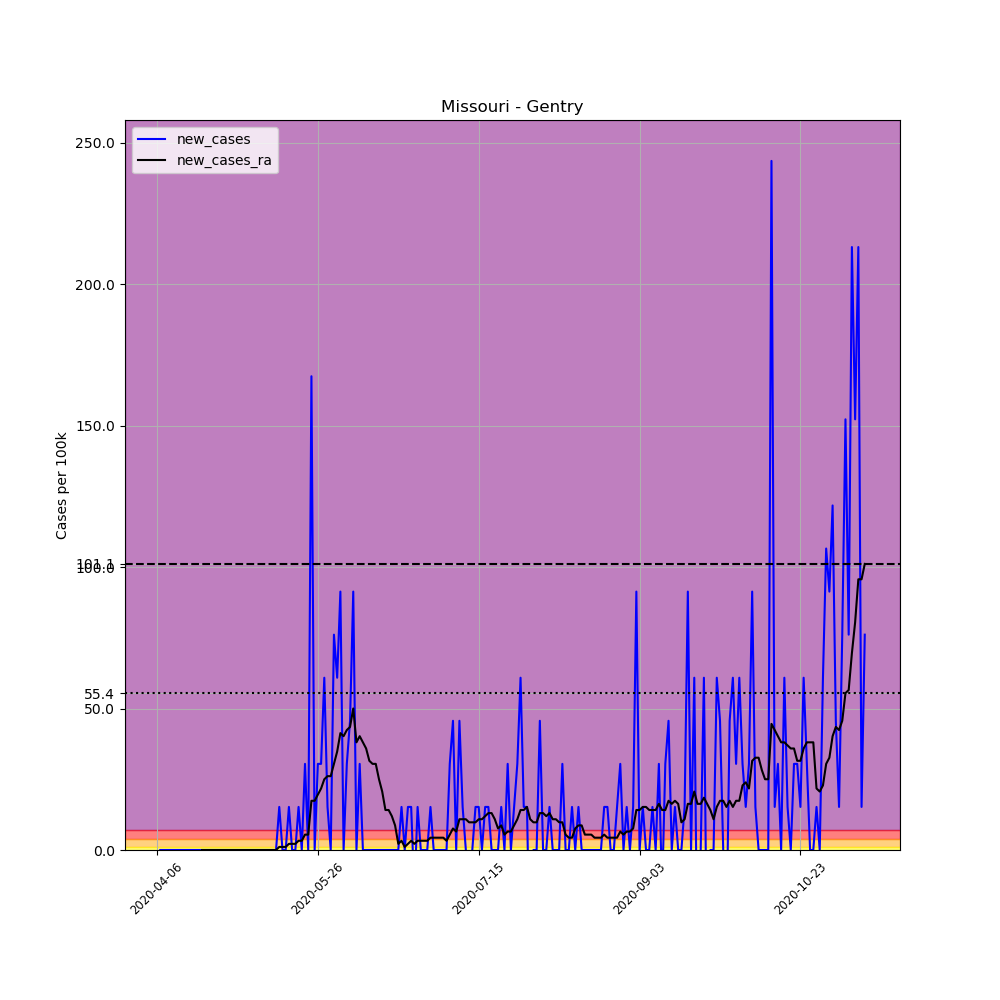

The data file committed next to this chart (first rows):
, date, county, state, fips, cases, deaths, COUNTY, STNAME, CTYNAME, POPESTIMATE2019, per_100k, new_cases, new_cases_ra
572294, 2020-04-06, Gentry, Missouri, 29075, 1, 0, 75, Missouri, Gentry, 6571, 15.22, , 
572295, 2020-04-07, Gentry, Missouri, 29075, 1, 0, 75, Missouri, Gentry, 6571, 15.22, 0.0, 
572296, 2020-04-08, Gentry, Missouri, 29075, 1, 0, 75, Missouri, Gentry, 6571, 15.22, 0.0, 
572297, 2020-04-09, Gentry, Missouri, 29075, 1, 0, 75, Missouri, Gentry, 6571, 15.22, 0.0, 
572298, 2020-04-10, Gentry, Missouri, 29075, 1, 0, 75, Missouri, Gentry, 6571, 15.22, 0.0, 
572299, 2020-04-11, Gentry, Missouri, 29075, 1, 0, 75, Missouri, Gentry, 6571, 15.22, 0.0, 
572300, 2020-04-12, Gentry, Missouri, 29075, 1, 0, 75, Missouri, Gentry, 6571, 15.22, 0.0, 
572301, 2020-04-13, Gentry, Missouri, 29075, 1, 0, 75, Missouri, Gentry, 6571, 15.22, 0.0, 
572302, 2020-04-14, Gentry, Missouri, 29075, 1, 0, 75, Missouri, Gentry, 6571, 15.22, 0.0, 
572303, 2020-04-15, Gentry, Missouri, 29075, 1, 0, 75, Missouri, Gentry, 6571, 15.22, 0.0, 
572304, 2020-04-16, Gentry, Missouri, 29075, 1, 0, 75, Missouri, Gentry, 6571, 15.22, 0.0, 
572305, 2020-04-17, Gentry, Missouri, 29075, 1, 0, 75, Missouri, Gentry, 6571, 15.22, 0.0, 
572306, 2020-04-18, Gentry, Missouri, 29075, 1, 0, 75, Missouri, Gentry, 6571, 15.22, 0.0, 
572307, 2020-04-19, Gentry, Missouri, 29075, 1, 0, 75, Missouri, Gentry, 6571, 15.22, 0.0, 
572308, 2020-04-20, Gentry, Missouri, 29075, 1, 0, 75, Missouri, Gentry, 6571, 15.22, 0.0, 0.0
572309, 2020-04-21, Gentry, Missouri, 29075, 1, 0, 75, Missouri, Gentry, 6571, 15.22, 0.0, 0.0
572310, 2020-04-22, Gentry, Missouri, 29075, 1, 0, 75, Missouri, Gentry, 6571, 15.22, 0.0, 0.0
572311, 2020-04-23, Gentry, Missouri, 29075, 1, 0, 75, Missouri, Gentry, 6571, 15.22, 0.0, 0.0
572312, 2020-04-24, Gentry, Missouri, 29075, 1, 0, 75, Missouri, Gentry, 6571, 15.22, 0.0, 0.0
572313, 2020-04-25, Gentry, Missouri, 29075, 1, 0, 75, Missouri, Gentry, 6571, 15.22, 0.0, 0.0
572314, 2020-04-26, Gentry, Missouri, 29075, 1, 0, 75, Missouri, Gentry, 6571, 15.22, 0.0, 0.0
572315, 2020-04-27, Gentry, Missouri, 29075, 1, 0, 75, Missouri, Gentry, 6571, 15.22, 0.0, 0.0
572316, 2020-04-28, Gentry, Missouri, 29075, 1, 0, 75, Missouri, Gentry, 6571, 15.22, 0.0, 0.0
572317, 2020-04-29, Gentry, Missouri, 29075, 1, 0, 75, Missouri, Gentry, 6571, 15.22, 0.0, 0.0
572318, 2020-04-30, Gentry, Missouri, 29075, 1, 0, 75, Missouri, Gentry, 6571, 15.22, 0.0, 0.0
572319, 2020-05-01, Gentry, Missouri, 29075, 1, 0, 75, Missouri, Gentry, 6571, 15.22, 0.0, 0.0
572320, 2020-05-02, Gentry, Missouri, 29075, 1, 0, 75, Missouri, Gentry, 6571, 15.22, 0.0, 0.0
572321, 2020-05-03, Gentry, Missouri, 29075, 1, 0, 75, Missouri, Gentry, 6571, 15.22, 0.0, 0.0
572322, 2020-05-04, Gentry, Missouri, 29075, 1, 0, 75, Missouri, Gentry, 6571, 15.22, 0.0, 0.0
572323, 2020-05-05, Gentry, Missouri, 29075, 1, 0, 75, Missouri, Gentry, 6571, 15.22, 0.0, 0.0
572324, 2020-05-06, Gentry, Missouri, 29075, 1, 0, 75, Missouri, Gentry, 6571, 15.22, 0.0, 0.0
572325, 2020-05-07, Gentry, Missouri, 29075, 1, 0, 75, Missouri, Gentry, 6571, 15.22, 0.0, 0.0
572326, 2020-05-08, Gentry, Missouri, 29075, 1, 0, 75, Missouri, Gentry, 6571, 15.22, 0.0, 0.0
572327, 2020-05-09, Gentry, Missouri, 29075, 1, 0, 75, Missouri, Gentry, 6571, 15.22, 0.0, 0.0
572328, 2020-05-10, Gentry, Missouri, 29075, 1, 0, 75, Missouri, Gentry, 6571, 15.22, 0.0, 0.0
572329, 2020-05-11, Gentry, Missouri, 29075, 1, 0, 75, Missouri, Gentry, 6571, 15.22, 0.0, 0.0
572330, 2020-05-12, Gentry, Missouri, 29075, 1, 0, 75, Missouri, Gentry, 6571, 15.22, 0.0, 0.0
572331, 2020-05-13, Gentry, Missouri, 29075, 1, 0, 75, Missouri, Gentry, 6571, 15.22, 0.0, 0.0
572332, 2020-05-14, Gentry, Missouri, 29075, 2, 0, 75, Missouri, Gentry, 6571, 30.44, 15.22, 1.087
572333, 2020-05-15, Gentry, Missouri, 29075, 2, 0, 75, Missouri, Gentry, 6571, 30.44, 0.0, 1.087
572334, 2020-05-16, Gentry, Missouri, 29075, 2, 0, 75, Missouri, Gentry, 6571, 30.44, 0.0, 1.087
572335, 2020-05-17, Gentry, Missouri, 29075, 3, 0, 75, Missouri, Gentry, 6571, 45.66, 15.22, 2.174
572336, 2020-05-18, Gentry, Missouri, 29075, 3, 0, 75, Missouri, Gentry, 6571, 45.66, 0.0, 2.174
572337, 2020-05-19, Gentry, Missouri, 29075, 3, 0, 75, Missouri, Gentry, 6571, 45.66, 0.0, 2.174
572338, 2020-05-20, Gentry, Missouri, 29075, 4, 0, 75, Missouri, Gentry, 6571, 60.87, 15.22, 3.261
572339, 2020-05-21, Gentry, Missouri, 29075, 4, 0, 75, Missouri, Gentry, 6571, 60.87, 0.0, 3.261
572340, 2020-05-22, Gentry, Missouri, 29075, 6, 0, 75, Missouri, Gentry, 6571, 91.31, 30.44, 5.435
572341, 2020-05-23, Gentry, Missouri, 29075, 6, 0, 75, Missouri, Gentry, 6571, 91.31, 0.0, 5.435
572342, 2020-05-24, Gentry, Missouri, 29075, 17, 0, 75, Missouri, Gentry, 6571, 258.7, 167.4, 17.39
572343, 2020-05-25, Gentry, Missouri, 29075, 17, 0, 75, Missouri, Gentry, 6571, 258.7, 0.0, 17.39
572344, 2020-05-26, Gentry, Missouri, 29075, 19, 0, 75, Missouri, Gentry, 6571, 289.1, 30.44, 19.57
572345, 2020-05-27, Gentry, Missouri, 29075, 21, 0, 75, Missouri, Gentry, 6571, 319.6, 30.44, 21.74
572346, 2020-05-28, Gentry, Missouri, 29075, 25, 0, 75, Missouri, Gentry, 6571, 380.5, 60.87, 25
572347, 2020-05-29, Gentry, Missouri, 29075, 26, 1, 75, Missouri, Gentry, 6571, 395.7, 15.22, 26.09
572348, 2020-05-30, Gentry, Missouri, 29075, 26, 1, 75, Missouri, Gentry, 6571, 395.7, 0.0, 26.09
572349, 2020-05-31, Gentry, Missouri, 29075, 31, 1, 75, Missouri, Gentry, 6571, 471.8, 76.09, 30.44
572350, 2020-06-01, Gentry, Missouri, 29075, 35, 1, 75, Missouri, Gentry, 6571, 532.6, 60.87, 34.78
572351, 2020-06-02, Gentry, Missouri, 29075, 41, 2, 75, Missouri, Gentry, 6571, 624, 91.31, 41.31
572352, 2020-06-03, Gentry, Missouri, 29075, 41, 4, 75, Missouri, Gentry, 6571, 624, 0.0, 40.22
572353, 2020-06-04, Gentry, Missouri, 29075, 43, 4, 75, Missouri, Gentry, 6571, 654.4, 30.44, 42.39
... 161 more rows
